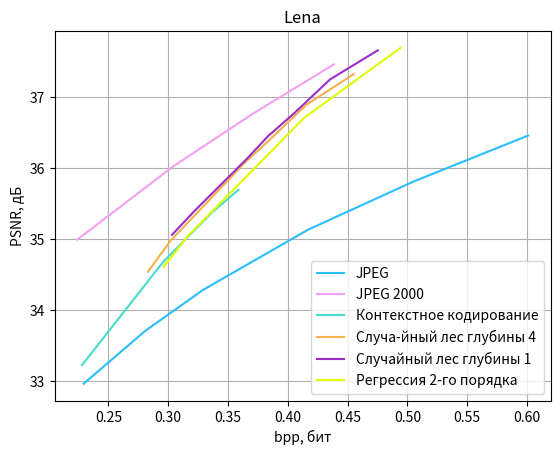

Write Python code to recreate this figure.
import numpy as np
from matplotlib import pyplot as plt

CB91_Blue = '#2CBDFE'
CB91_Purple = '#9D2EC5'
CB91_Green = '#47DBCD'
CB91_Pink = '#F3A0F2'
CB91_Violet = '#ddff00'
CB91_Amber = '#F5B14C'

color_list = [CB91_Blue, CB91_Pink, CB91_Green, CB91_Amber,
              CB91_Purple, CB91_Violet]
plt.rcParams['axes.prop_cycle'] = plt.cycler(color=color_list)

# jpeg
y = [32.9617, 33.7045, 34.2822, 35.1293, 35.8085, 36.4563]
x = [0.2293, 0.2807, 0.3291, 0.4168, 0.5051, 0.6010]
plt.plot(x, y, label='JPEG', color=color_list[0])

# jpeg 2000
y = [37.4569, 36.7682, 36.0225, 34.9903]
x = [0.4384, 0.3712, 0.3042, 0.2239]
plt.plot(x, y, label='JPEG 2000', color=color_list[1])

# Контекстное кодирование
y = [35.69161825221455, 35.381535125098154, 34.68019596866378, 33.22450114834205]
x = [0.35870361328125, 0.337188720703125, 0.29595947265625, 0.22796630859375]
plt.plot(x, y, label='Контекстное кодирование', color=color_list[2])

# Лес
# y = [37.03277132050156, 36.41067112662177, 35.778556342375914,
#      35.33602737671718,  34.822524751780236, 33.19072603806199, 32.286502226888686]
y = np.array([37.24262296, 36.80869867, 36.31765115, 35.98425816, 35.66514732, 34.89232558,
 34.46066853])
x = [0.45532836914062497, 0.41544189453124997, 0.38489379882812497,  0.36343994140624997,
     0.34552612304687497, 0.301824951171875, 0.283148193359375]
y += 0.08
plt.plot(x, y, label='Случа-йный лес глубины 4', color=color_list[3])

# Пни
# y = [37.361972699999995, 36.781295529999994, 36.2511435925, 35.789445017615996, 35.31916120213,
#      33.8597685579, 33.078693975]
y = np.array([37.55684364, 37.1481001,  36.66337823 ,36.3474574 , 36.02431642, 35.29183157,
 34.95786521 ])
x = [0.475328369140625, 0.43544189453125, 0.404893798828125, 0.38343994140625, 0.365526123046875,
     0.321824951171875, 0.303148193359375]
y += 0.1
plt.plot(x, y, label='Случайный лес глубины 1', color=color_list[4])

# Регрессия
y = np.array([37.64332098, 36.65749778,34.99677182, 34.56086423])
x = [0.494476318359375, 0.413848876953125, 0.316741943359375, 0.296295166015625]
y += 0.05
plt.plot(x, y, label='Регрессия 2-го порядка', color=color_list[5])

plt.title('Lena')
plt.grid(visible=True)
plt.legend()
plt.xlabel('bpp, бит')
plt.ylabel('PSNR, дБ')
plt.show()
